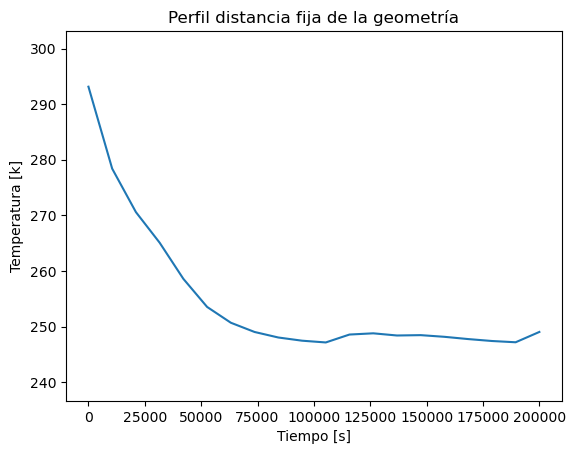

Source data for this figure (header and first rows):
Step; Tiempo; Temperatura
0; 0.0; 293.1
1; 10526; 278.4
2; 21053; 270.6
3; 31579; 265.1
4; 42105; 258.6
5; 52632; 253.5
6; 63158; 250.7
7; 73684; 249
8; 84211; 248
9; 94737; 247.5
10; 105263; 247.1
11; 115789; 248.6
12; 126316; 248.8
13; 136842; 248.4
14; 147368; 248.4
15; 157895; 248.1
16; 168421; 247.7
17; 178947; 247.4
18; 189474; 247.2
19; 200000; 249
